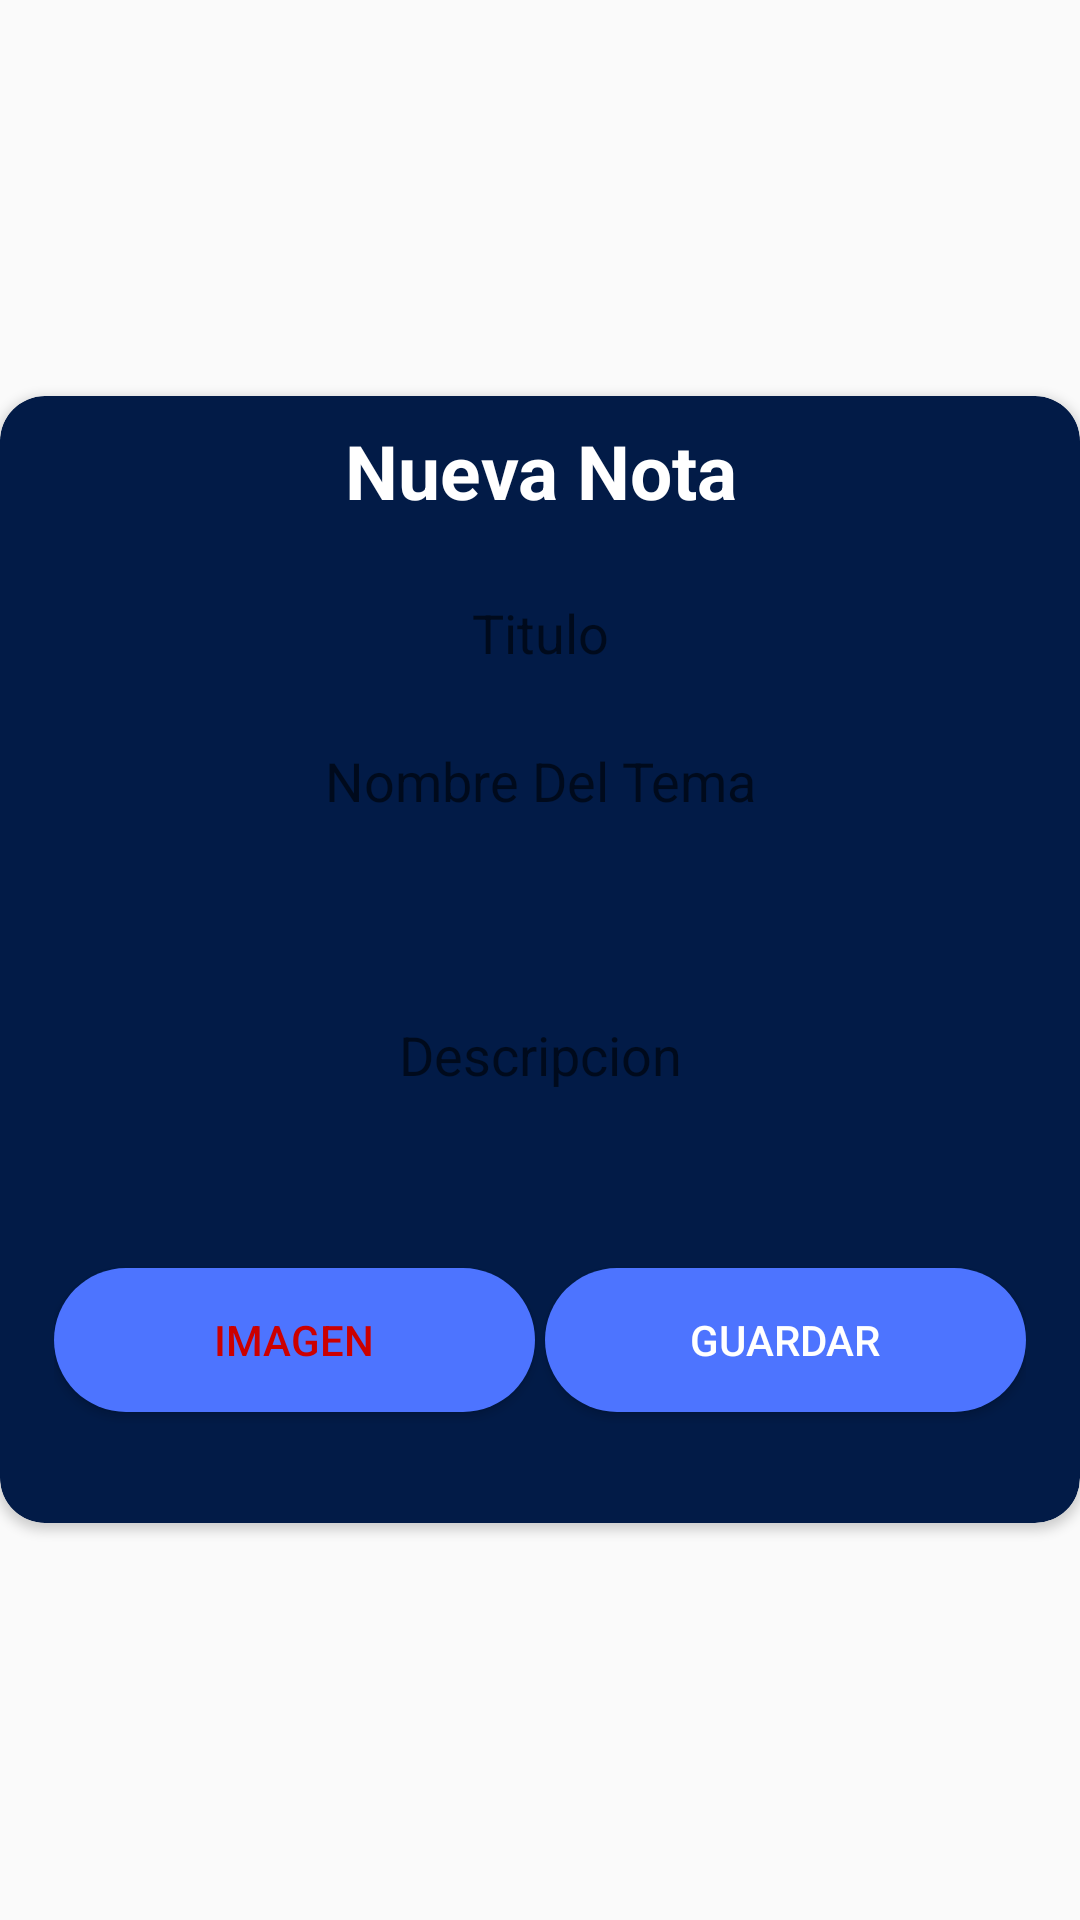

This screen was rendered from an Android layout file. Write that file and the resources it references.
<!-- AndroidManifest.xml: application theme AppTheme -->
<!-- res/layout/popup_alumnos.xml -->
<?xml version="1.0" encoding="utf-8"?>
<RelativeLayout xmlns:android="http://schemas.android.com/apk/res/android"
    xmlns:app="http://schemas.android.com/apk/res-auto"
    xmlns:tools="http://schemas.android.com/tools"
    android:layout_width="match_parent"
    android:layout_height="match_parent"
    android:layout_marginLeft="5dp"
    android:layout_marginRight="5dp"
    android:gravity="center">

    <ImageView
        android:id="@+id/closePopupPositive"
        android:layout_width="wrap_content"
        android:layout_height="wrap_content"
        android:layout_alignParentRight="true"
        android:layout_marginTop="7dp"
        android:layout_marginRight="7dp"
        android:elevation="5dp"
        app:srcCompat="@drawable/ic_close_black_24dp" />

    <android.support.v7.widget.CardView
        android:layout_width="match_parent"
        android:layout_height="wrap_content"
        android:layout_alignParentStart="true"
        android:layout_alignParentLeft="true"
        android:layout_alignParentTop="true"
        app:cardBackgroundColor="@color/colorPrimary"
        app:cardCornerRadius="15dp">

        <ScrollView
            android:layout_width="match_parent"
            android:layout_height="match_parent"
            android:layout_margin="8dp">

            <LinearLayout
                android:layout_width="match_parent"
                android:layout_height="match_parent"
                android:orientation="vertical">

                <LinearLayout
                    android:layout_width="match_parent"
                    android:layout_height="wrap_content"
                    android:layout_marginBottom="25dp"
                    android:orientation="vertical">

                    <TextView
                        android:id="@+id/tv_titulo"
                        android:layout_width="match_parent"
                        android:layout_height="wrap_content"
                        android:layout_marginLeft="20dp"
                        android:layout_marginRight="20dp"
                        android:text="Nueva Nota"
                        android:textAlignment="center"
                        android:textColor="@android:color/white"
                        android:textSize="25sp"
                        android:textStyle="bold" />

                    <EditText
                        android:id="@+id/note_title"
                        android:layout_width="match_parent"
                        android:layout_height="wrap_content"
                        android:layout_marginLeft="15dp"
                        android:layout_marginTop="20dp"
                        android:layout_marginRight="15dp"
                        android:background="@drawable/borde1"
                        android:hint="Titulo"
                        android:imeOptions="actionNext"
                        android:inputType="textCapWords"
                        android:padding="5dp"
                        android:textAlignment="center" />

                    <EditText
                        android:id="@+id/tiet_edad"
                        android:layout_width="match_parent"
                        android:layout_height="wrap_content"
                        android:layout_marginLeft="15dp"
                        android:layout_marginTop="15dp"
                        android:layout_marginRight="15dp"
                        android:background="@drawable/borde1"
                        android:hint="Nombre Del Tema"
                        android:imeOptions="actionNext"
                        android:inputType="textCapWords"
                        android:padding="5dp"
                        android:textAlignment="center" />

                    <EditText
                        android:id="@+id/tidt_apellido"
                        android:layout_width="match_parent"
                        android:layout_height="wrap_content"
                        android:layout_marginLeft="15dp"
                        android:layout_marginTop="15dp"
                        android:layout_marginRight="15dp"
                        android:background="@drawable/borde1"
                        android:hint="Descripcion"
                        android:imeOptions="actionNext"
                        android:lines="5"
                        android:padding="5dp"
                        android:textAlignment="center" />

                    <LinearLayout
                        android:layout_width="match_parent"
                        android:layout_height="wrap_content"
                        android:layout_marginLeft="10dp"
                        android:layout_marginRight="10dp"
                        android:orientation="horizontal"
                        android:weightSum="2">

                        <Button
                            android:id="@+id/btn_foto"
                            android:layout_width="0dp"
                            android:layout_height="wrap_content"
                            android:layout_gravity="center"
                            android:layout_marginTop="10dp"
                            android:layout_marginRight="1.5dp"
                            android:layout_marginBottom="6dp"
                            android:layout_weight="1"
                            android:background="@drawable/border2"
                            android:text="Imagen"
                            android:textColor="@android:color/holo_red_dark" />

                        <Button
                            android:id="@+id/btn_acept"
                            android:layout_width="0dp"
                            android:layout_height="wrap_content"
                            android:layout_gravity="center"
                            android:layout_marginLeft="1.5dp"
                            android:layout_marginTop="10dp"
                            android:layout_marginBottom="6dp"
                            android:layout_weight="1"
                            android:background="@drawable/border2"
                            android:text="Guardar"
                            android:textColor="@android:color/white" />

                    </LinearLayout>


                </LinearLayout>
            </LinearLayout>
        </ScrollView>

    </android.support.v7.widget.CardView>
</RelativeLayout>
<!-- resources referenced by this layout -->
<resources>
  <color name="colorPrimary">#021B47</color>
  <!-- drawable border2 (drawable) -->
  <?xml version="1.0" encoding="utf-8"?>
  <shape xmlns:android="http://schemas.android.com/apk/res/android"
      android:shape="rectangle">
  
      <corners
          android:radius="50dp"/>
  
      <solid
          android:color="#4d74ff"/>
  </shape>
  <style name="AppTheme" parent="Theme.AppCompat.Light.DarkActionBar">
          
          <item name="colorPrimary">@color/colorPrimary</item>
          <item name="colorPrimaryDark">@color/colorPrimaryDark</item>
          <item name="colorAccent">@color/colorAccent</item>
  
          <item name="windowActionBar">false</item>
          <item name="windowNoTitle">true</item>
      </style>
  <color name="colorPrimaryDark">#141B44</color>
  <color name="colorAccent">#D81B60</color>
</resources>
